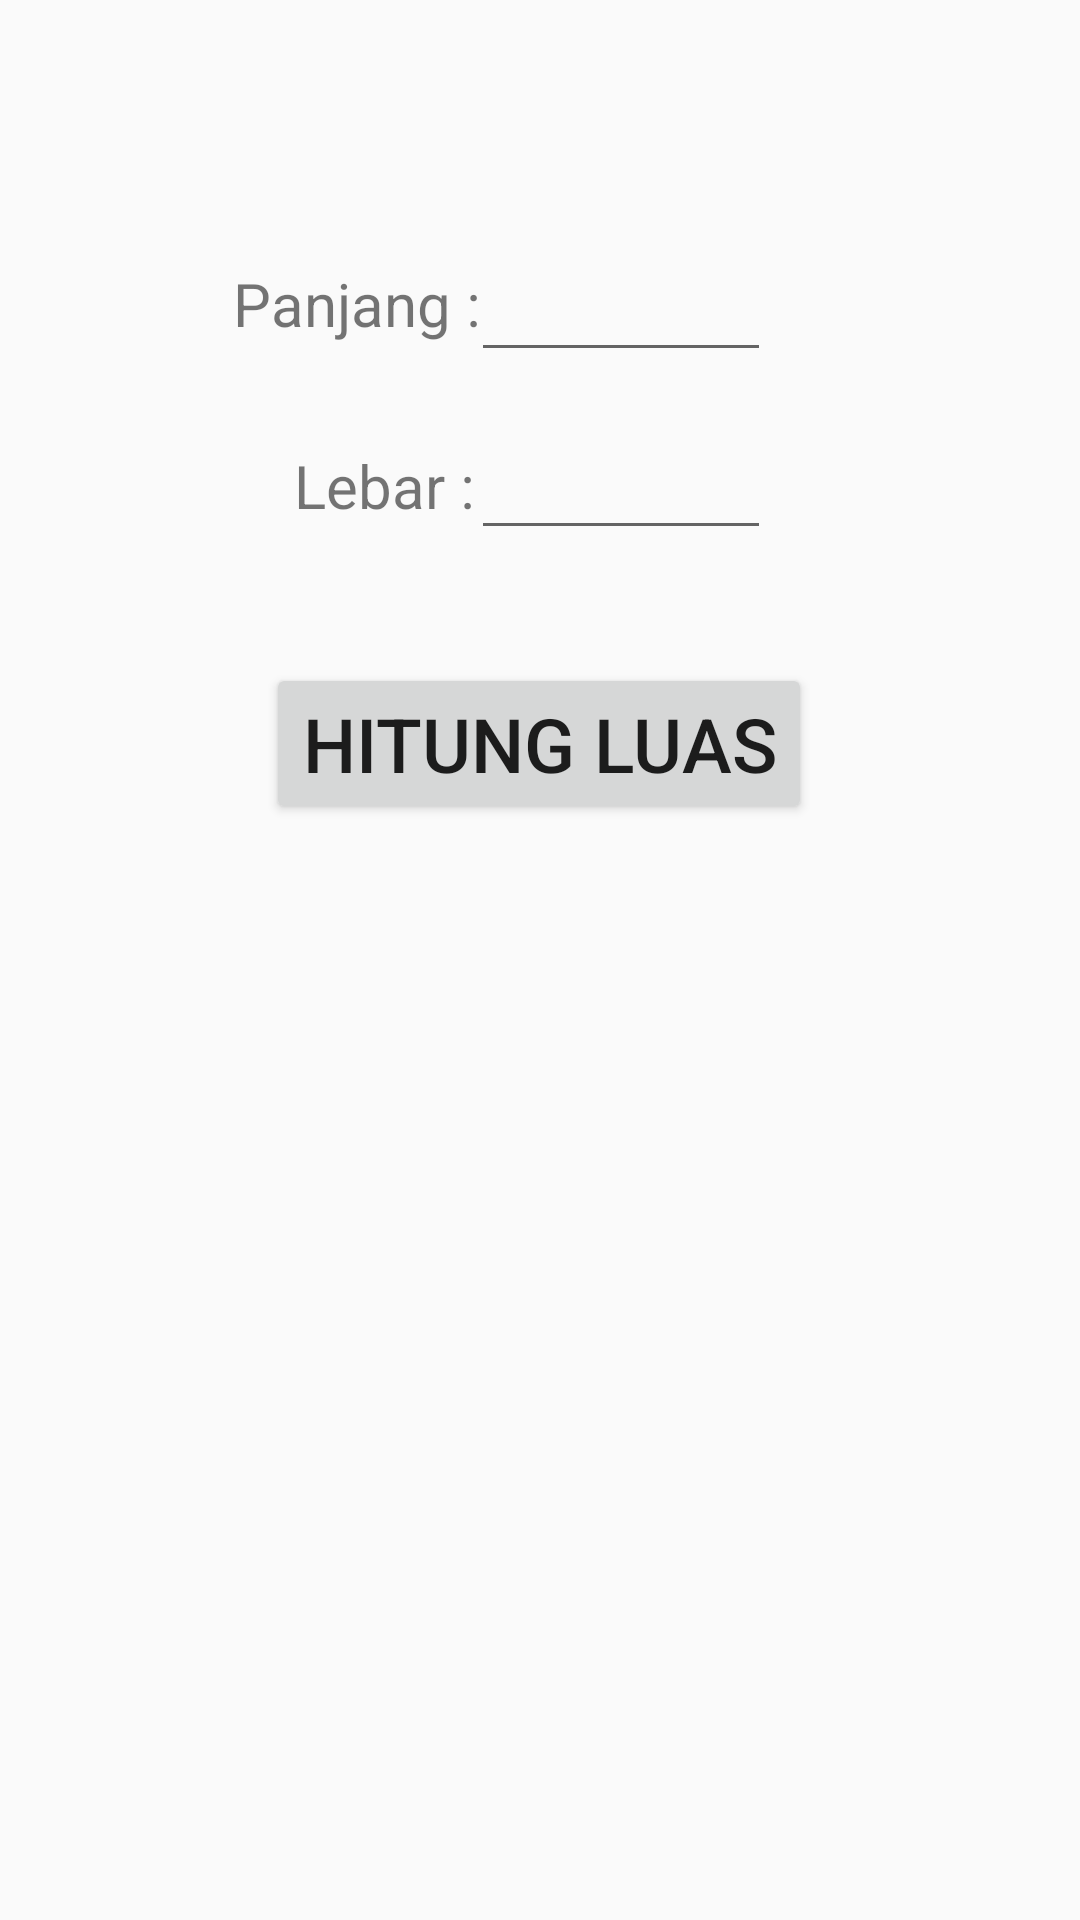

Android layout source for this screen:
<!-- AndroidManifest.xml: application theme AppTheme -->
<!-- res/layout/tab_persegi.xml -->
<?xml version="1.0" encoding="utf-8"?>
<androidx.constraintlayout.widget.ConstraintLayout xmlns:android="http://schemas.android.com/apk/res/android"
    xmlns:app="http://schemas.android.com/apk/res-auto"
    android:id="@+id/tabPersegi"
    android:layout_width="match_parent"
    android:layout_height="match_parent">

    <TextView
        android:layout_width="wrap_content"
        android:layout_height="wrap_content"
        android:text="Panjang :"
        android:textSize="20dp"
        app:layout_constraintBottom_toBottomOf="parent"
        app:layout_constraintHorizontal_bias="0.28"
        app:layout_constraintLeft_toLeftOf="parent"
        app:layout_constraintRight_toRightOf="parent"
        app:layout_constraintTop_toTopOf="parent"
        app:layout_constraintVertical_bias="0.143" />

    <EditText
        android:id="@+id/etPanjang"
        android:layout_width="100dp"
        android:layout_height="wrap_content"
        android:inputType="number"
        android:textSize="20dp"
        app:layout_constraintBottom_toBottomOf="parent"
        app:layout_constraintHorizontal_bias="0.604"
        app:layout_constraintLeft_toLeftOf="parent"
        app:layout_constraintRight_toRightOf="parent"
        app:layout_constraintTop_toTopOf="parent"
        app:layout_constraintVertical_bias="0.134" />

    <TextView
        android:layout_width="wrap_content"
        android:layout_height="wrap_content"
        android:text="Lebar :"
        android:textSize="20dp"
        app:layout_constraintBottom_toBottomOf="parent"
        app:layout_constraintHorizontal_bias="0.327"
        app:layout_constraintLeft_toLeftOf="parent"
        app:layout_constraintRight_toRightOf="parent"
        app:layout_constraintTop_toTopOf="parent"
        app:layout_constraintVertical_bias="0.242" />

    <EditText
        android:id="@+id/etLebar"
        android:layout_width="100dp"
        android:layout_height="wrap_content"
        android:inputType="number"
        android:textSize="20dp"
        app:layout_constraintBottom_toBottomOf="parent"
        app:layout_constraintHorizontal_bias="0.604"
        app:layout_constraintLeft_toLeftOf="parent"
        app:layout_constraintRight_toRightOf="parent"
        app:layout_constraintTop_toTopOf="parent"
        app:layout_constraintVertical_bias="0.234" />

    <Button
        android:id="@+id/btPersegi"
        android:layout_width="wrap_content"
        android:layout_height="wrap_content"
        android:text="Hitung Luas"
        android:textSize="25dp"
        app:layout_constraintBottom_toBottomOf="parent"
        app:layout_constraintHorizontal_bias="0.498"
        app:layout_constraintLeft_toLeftOf="parent"
        app:layout_constraintRight_toRightOf="parent"
        app:layout_constraintTop_toTopOf="parent"
        app:layout_constraintVertical_bias="0.377" />

</androidx.constraintlayout.widget.ConstraintLayout>
<!-- resources referenced by this layout -->
<resources>
  <style name="AppTheme" parent="Theme.AppCompat.Light.DarkActionBar">
          
          <item name="colorPrimary">@color/colorPrimary</item>
          <item name="colorPrimaryDark">@color/colorPrimaryDark</item>
          <item name="colorAccent">@color/colorAccent</item>
      </style>
  <!-- not gathered from this repository: default colours our renderer supplied (Android Studio template values) -->
  <color name="colorPrimary">#FF6200EE</color>
  <color name="colorPrimaryDark">#FF3700B3</color>
  <color name="colorAccent">#FF03DAC5</color>
</resources>
